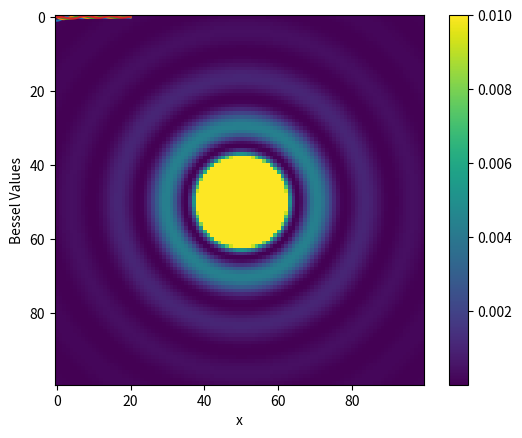

Source code (Python):
"""

name: diffraction.py

Calculate and visualize circular diffraction.

Problem 5.4 from Newman's Computational Physics.

[redacted]
date created: 15/3/2021


"""
# Reminder: you can create other helper functions as long as the function
# behaviors below remain the same

import numpy as np
import matplotlib.pyplot as plt
from math import pi,sin,cos
from pylab import imshow, colorbar

# part (a) 
# function name: J
def J(m,x):
    
    """
    Calculate mth Bessel function for the values in x.

    Parameters
    ----------
    m : INT
        mth Bessel function.
    x : FLOAT
        x-value to calculate Bessel at.

    Returns
    -------
    bessel : FLOAT
        mth Bessel function at x.

    """
    
    N = 1000                               #givens
    b = pi
    a = 0
    h = (b-a)/N
    

    f_a = cos(m*a-(x*sin(a)))               #shortening expression for later
    f_b = cos(m*b-(x*sin(b)))
    
    integral_o = 0                          #have to do this for the for loop
    integral_e = 0
    
    for k in range(1,N):                          #summations
        arg = a+(k*h)                               #shortening the argument
        if k%2==1:                                  #for odd k
            odd_total = cos(m*(arg)-(x*sin(arg)))
            integral_o = odd_total+integral_o
        elif k%2==0:                                #for even k
            even_total = cos(m*(arg)-x*sin(arg))    
            integral_e = even_total+integral_e

                
    bessel = (f_a+f_b+(4*integral_o)+(2*integral_e))*h/(3*pi) 
    
    
    return bessel


# part (a)
# function name: plot_Bessel
def plot_Bessel():

    """
    Overlay the Bessel functions over the range of x for m=0,1,2,3.

    Returns
    -------
    None.

    """
    
    
    x_points = np.linspace(0,20,100)
    
    y_0 = []
    y_1 = []
    y_2 = []
    y_3 = []
    for x in np.linspace(0,20,100):
        y_0 = np.append(y_0,J(0,x))     #calling the J(m,x) function to calculate y points
        y_1 = np.append(y_1,J(1,x))
        y_2 = np.append(y_2,J(2,x))
        y_3 = np.append(y_3,J(3,x))
            
    plt.xlabel("x")
    plt.ylabel("Bessel Values")
    
    plt.plot(x_points,y_0)
    plt.plot(x_points,y_1)
    plt.plot(x_points,y_2)
    plt.plot(x_points,y_3)
    plt.show()
  
# part b    
# function name: calc_diffraction
def calc_diffraction(N):

    """
    Calculate the diffraction over an NxN grid which spans from -1e6 to 1e6 in x and y.

    Parameters
    ----------
    N : TYPE
        DESCRIPTION.

    Returns
    -------
    circular : TYPE
        DESCRIPTION.

    """
    lam = 500E-9
    k = 2*pi/lam
    rad = 1E-6
    
    circular = np.zeros((N,N),float)
    
    for a in range(0,np.size(circular,0)):        #goes through width of array
        for b in range(0,np.size(circular,1)):    #goes through height of array
            x = (b-(N//2))*2*rad/N                  #converts array "coordinates" to x and y
            y = (a-N//2)*2*rad/N
            r = (x**2+y**2)**(1/2)
            if r==0:
                circular[a,b] = 1/2                 #from hint
            else:
                circular[a,b] = ((J(1,k*r))/(k*r))**2       #formula for I(r)
    
    return circular


# part b  
# function name: plot_diffraction
def plot_diffraction(N):

    """
    Density plot of circular diffraction pattern.

    Parameters
    ----------
    N : INT
        discretization in the x and y dimensions.

    Returns
    -------
    None.

    """
    density = calc_diffraction(N)
    dif = imshow(density,vmax=0.01)
    colorbar(dif) 
    

    
def main():
    # part a
    J(10,10)
    plot_Bessel()
    # part b
    plot_diffraction(100)

    
    
    
if __name__ == "__main__":
    main()
